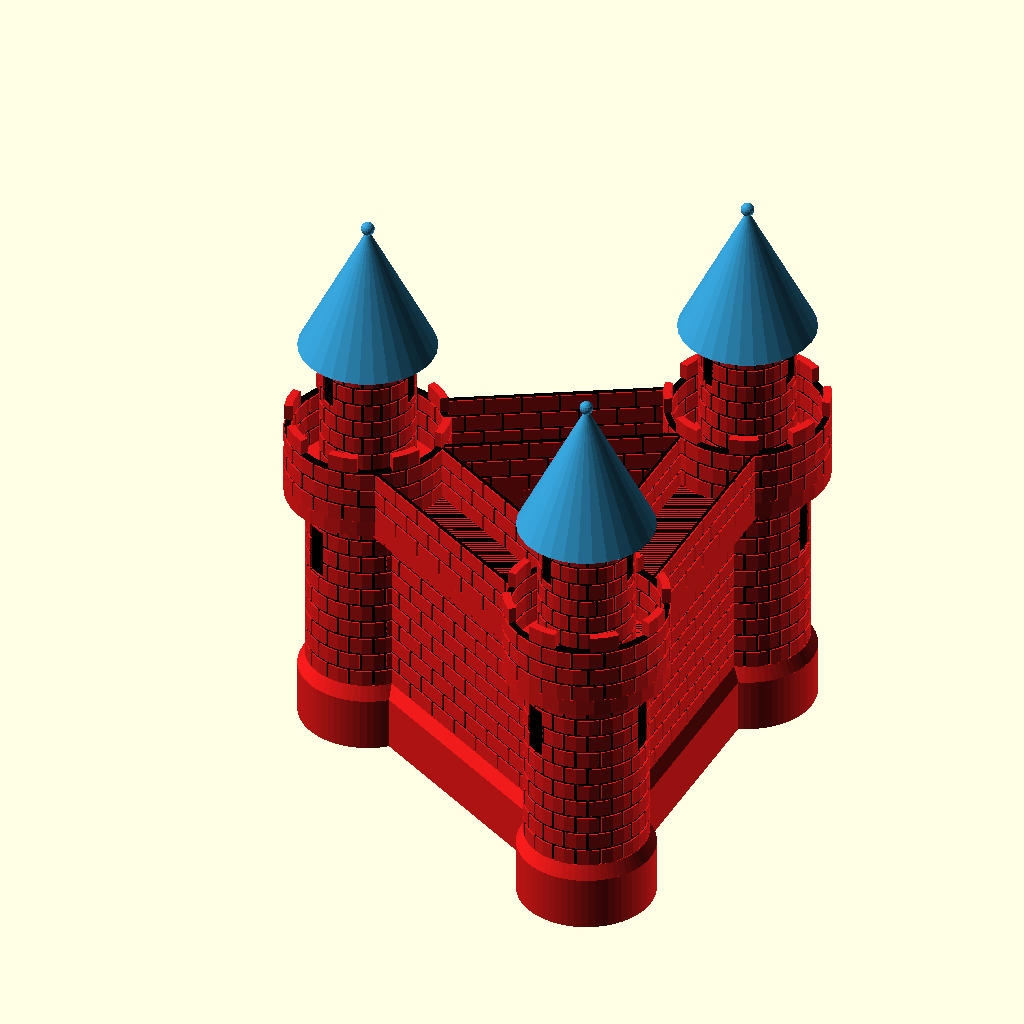
Cell 1: rendered with the file's own defaults.
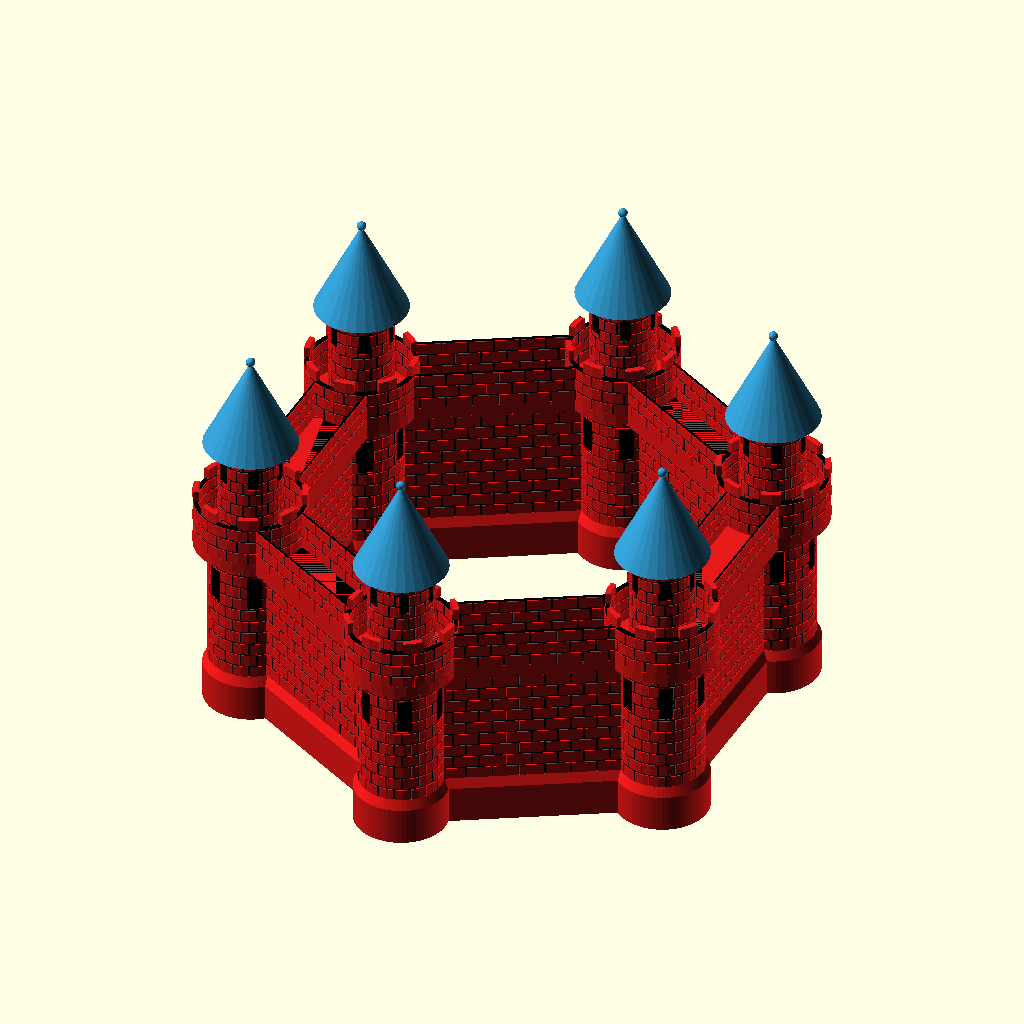
Cell 2: Nombre_de_tours = 6 (everything else at default).
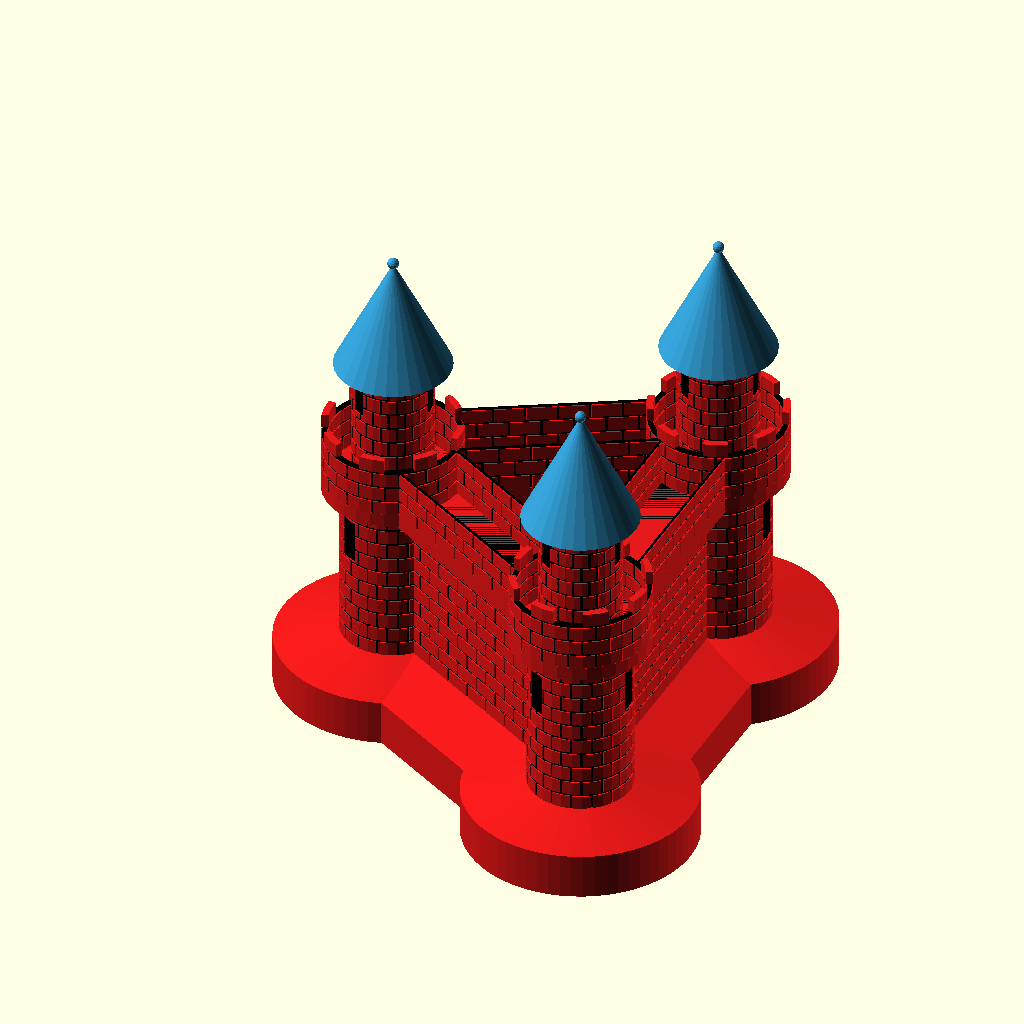
Cell 3: TOUR_Diametre_base = 200 (everything else at default).
All cells are drawn from the same view direction (rotation 55°, 0°, 25°, orthographic, colour scheme Cornfield), but the view is re-fitted for each cell, so position and scale can differ between cells as well as the parameter.
Source of the model, attic/Downloads/waremme (1).scad:
convexity=128;
Nombre_de_tours=3;
TOUR_Diametre_base=100;
TOUR_Hauteur_base=40;
TOUR_Hauteur_raccord=10;
TOUR_Diametre_apres_raccord=90;
TOUR_Nombre_de_briques_horizontalement=16;
TOUR_Nombre_de_briques_verticalement=10;
TOUR_Hauteur_des_briques=12;
TOUR_Taille_des_joints=2;
TOUR_Fenetres="oui";//[oui,non]
TOUR_Partie_haute_diametre=70;
TOUR_Partie_haute_nombre_de_briques_verticalement=8;
BALCON_Diametre=120;
BALCON_Nombre_de_briques_verticalement=4;
TOUR_TOIT_Hauteur_du_toit=100;
TOUR_TOIT_Diametre_du_toit=100;
MUR_Nombre_de_briques_verticalement=TOUR_Nombre_de_briques_verticalement;
MUR_Nombre_de_briques_horizontalement=10;
MUR_Largeur_des_briques=25;
MUR_Epaissseur_du_mur=20;
EPAIS_RACMUR=TOUR_Diametre_base-TOUR_Diametre_apres_raccord;
TOUR_HP2=TOUR_Hauteur_base+TOUR_Hauteur_raccord+(TOUR_Nombre_de_briques_verticalement*(TOUR_Hauteur_des_briques+TOUR_Taille_des_joints)+TOUR_Hauteur_des_briques);
TOUR_TOIT=TOUR_Hauteur_base+TOUR_Hauteur_raccord+(TOUR_Nombre_de_briques_verticalement*(TOUR_Hauteur_des_briques+TOUR_Taille_des_joints)+TOUR_Hauteur_des_briques)+(TOUR_Partie_haute_nombre_de_briques_verticalement*(TOUR_Hauteur_des_briques+TOUR_Taille_des_joints));
MUR_TAILLE=MUR_Nombre_de_briques_horizontalement*(MUR_Largeur_des_briques+TOUR_Taille_des_joints);
MaTourEtMonMur(it=1,mit=Nombre_de_tours);
module MaTourEtMonMur()
{
    tour();
    rotate([0,0,360/Nombre_de_tours])
    mur();
    
    if(it<=mit)
    {
        rotate([0,0,360/Nombre_de_tours])
        translate([0,MUR_TAILLE,0])
        MaTourEtMonMur(it=it+1,mit=mit);
    }
 
}
module mur()
{
    color([0.9,0.1,0.1,1])
    {
        translate([-MUR_Epaissseur_du_mur/2,0,TOUR_Hauteur_base+TOUR_Hauteur_raccord])        
        for(j=[0:MUR_Nombre_de_briques_verticalement-1])
        {
            translate([0,0,(TOUR_Hauteur_des_briques+TOUR_Taille_des_joints)*j])
            
            if((j/2)==floor(j/2))
            {
                translate([0,(MUR_Largeur_des_briques+TOUR_Taille_des_joints)/2,0])
                for(i=[0:MUR_Nombre_de_briques_horizontalement-1])
                {
                    translate([0,i*(MUR_Largeur_des_briques+TOUR_Taille_des_joints),0])
                    cube([MUR_Epaissseur_du_mur,MUR_Largeur_des_briques,TOUR_Hauteur_des_briques]);
                }
            }
            else
            {
                translate([0,(MUR_Largeur_des_briques+TOUR_Taille_des_joints),0])
                for(i=[0:MUR_Nombre_de_briques_horizontalement-1])
                {
                    translate([0,i*(MUR_Largeur_des_briques+TOUR_Taille_des_joints),0])
                    cube([MUR_Epaissseur_du_mur,MUR_Largeur_des_briques,TOUR_Hauteur_des_briques]);
                }
            }
            
            
            }
        
        
         hull()
        {
            rotate([0,0,90])
            translate([0,-(MUR_Epaissseur_du_mur+EPAIS_RACMUR)/2,0])        
            cube([MUR_TAILLE,(MUR_Epaissseur_du_mur+EPAIS_RACMUR),TOUR_Hauteur_base]);
            rotate([0,0,90])
            translate([0,-(MUR_Epaissseur_du_mur)/2,0])        
            cube([MUR_TAILLE,(MUR_Epaissseur_du_mur),TOUR_Hauteur_base+TOUR_Hauteur_raccord]);
        }
        rotate([0,0,90])        
        translate([0,-BALCON_Diametre/4,TOUR_HP2-TOUR_Hauteur_des_briques])
        cube([MUR_TAILLE,BALCON_Diametre/2,TOUR_Hauteur_des_briques]);
        difference()
        {
            
            HautRouge();
            translate([0,0,TOUR_HP2])
            cylinder(d=BALCON_Diametre,h=BALCON_Nombre_de_briques_verticalement*(TOUR_Hauteur_des_briques+TOUR_Taille_des_joints));        
            
            rotate([0,0,90])
            translate([MUR_TAILLE,0,TOUR_HP2])
            cylinder(d=BALCON_Diametre,h=BALCON_Nombre_de_briques_verticalement*(TOUR_Hauteur_des_briques+TOUR_Taille_des_joints));        
            rotate([0,0,90])        
            translate([0,-(BALCON_Diametre/2-(TOUR_Taille_des_joints*2)-TOUR_Taille_des_joints)/2,TOUR_HP2-TOUR_Hauteur_des_briques])
            cube([MUR_TAILLE,BALCON_Diametre/2-(TOUR_Taille_des_joints*2)-TOUR_Taille_des_joints,TOUR_Hauteur_des_briques*(BALCON_Nombre_de_briques_verticalement+TOUR_Taille_des_joints)]);
            }
    }
    color([00,0,0,1])
    {
        rotate([0,0,90])
        translate([0,-(MUR_Epaissseur_du_mur-TOUR_Taille_des_joints)/2,0])
        cube([MUR_TAILLE,(MUR_Epaissseur_du_mur-TOUR_Taille_des_joints),TOUR_HP2-1]);
        difference()
        {
            rotate([0,0,90])        
            translate([0,-(BALCON_Diametre/2-TOUR_Taille_des_joints)/2,TOUR_HP2])
            cube([MUR_TAILLE,BALCON_Diametre/2-TOUR_Taille_des_joints,(BALCON_Nombre_de_briques_verticalement-1)*(TOUR_Hauteur_des_briques+TOUR_Taille_des_joints)]);
            rotate([0,0,90])        
            translate([0,-(BALCON_Diametre/2-TOUR_Taille_des_joints*2)/2,TOUR_HP2-5])
            cube([MUR_TAILLE,BALCON_Diametre/2-TOUR_Taille_des_joints*2,(BALCON_Nombre_de_briques_verticalement-1)*(TOUR_Hauteur_des_briques+TOUR_Taille_des_joints*2)+10]);
            
            translate([0,0,TOUR_HP2-5])
            cylinder(d=BALCON_Diametre-TOUR_Taille_des_joints,h=100);
            rotate([0,0,90])
            translate([MUR_TAILLE,0,TOUR_HP2-5])
            cylinder(d=BALCON_Diametre-TOUR_Taille_des_joints,h=100);
        }
    }
}
module tour()
{
    color([0.9,0.1,0.1,1])
    {
        if(TOUR_Fenetres=="non")
        {
            TourRouge();
        }
        else
        {
            difference()
            {
                TourRouge();
                //rotate([0,0,360/Nombre_de_tours/2-(360/TOUR_Nombre_de_briques_horizontalement/2)])
                rotate([0,0,-(360/TOUR_Nombre_de_briques_horizontalement/2)])
                for(i=[0:Nombre_de_tours-1])
                {
                rotate([0,0,360/Nombre_de_tours*i])
                translate([0,0,TOUR_HP2*2/3])
                brique(
                    aa=TOUR_Diametre_apres_raccord*2,
                    bb=TOUR_Diametre_base,
                    cc=TOUR_Nombre_de_briques_horizontalement,
                    dd=((TOUR_Hauteur_des_briques+TOUR_Taille_des_joints)*3)-TOUR_Taille_des_joints*2,
                    ee=TOUR_Taille_des_joints);
                }
                rotate([0,0,-(360/TOUR_Nombre_de_briques_horizontalement/2)])
                for(i=[0:Nombre_de_tours-1])
                {
                rotate([0,0,360/Nombre_de_tours*i])
                translate([0,0,TOUR_HP2+(TOUR_TOIT-TOUR_HP2)*2/3])
                brique(
                    aa=TOUR_Diametre_apres_raccord*2,
                    bb=TOUR_Diametre_base,
                    cc=TOUR_Nombre_de_briques_horizontalement,
                    dd=((TOUR_Hauteur_des_briques+TOUR_Taille_des_joints)*2)-TOUR_Taille_des_joints*2,
                    ee=TOUR_Taille_des_joints);
                }                
            }
        }
        
    }
    color([0,0,0,1])
    {
        cylinder(d=TOUR_Diametre_apres_raccord-TOUR_Taille_des_joints,h=TOUR_Hauteur_base+TOUR_Hauteur_raccord+(TOUR_Nombre_de_briques_verticalement*(TOUR_Hauteur_des_briques+TOUR_Taille_des_joints)));
                translate([0,0,TOUR_Hauteur_base+TOUR_Hauteur_raccord+(TOUR_Nombre_de_briques_verticalement*(TOUR_Hauteur_des_briques+TOUR_Taille_des_joints)+TOUR_Hauteur_des_briques)])
        
        linear_extrude(height=(TOUR_Hauteur_des_briques+TOUR_Taille_des_joints)*(BALCON_Nombre_de_briques_verticalement-1))
        difference()
        {
            circle(d=BALCON_Diametre-TOUR_Taille_des_joints,h=((TOUR_Hauteur_des_briques+TOUR_Taille_des_joints)*BALCON_Nombre_de_briques_verticalement));
            circle(d=BALCON_Diametre-TOUR_Hauteur_des_briques+TOUR_Taille_des_joints,h=((TOUR_Hauteur_des_briques+TOUR_Taille_des_joints)*BALCON_Nombre_de_briques_verticalement));
        }
        
        translate([0,0,TOUR_HP2])
        cylinder(d=TOUR_Partie_haute_diametre-TOUR_Taille_des_joints,h=TOUR_Partie_haute_nombre_de_briques_verticalement*(TOUR_Hauteur_des_briques+TOUR_Taille_des_joints));
    }
    color([0.2,0.6,0.8,1])
    {
        translate([0,0,TOUR_TOIT])
        MonToit();
    }
}
module brique()
{
    linear_extrude(height=dd)
    intersection()
    {
        circle(d=aa);
        offset(-ee/2)
        polygon([[0,0],[bb*1.1,0],[cos(360/cc)*bb*2,sin(360/cc)*bb*2]], paths=[[0,1,2]]);
    }
}
module TourRouge()
{
    cylinder(d=TOUR_Diametre_base,h=TOUR_Hauteur_base,$fn=64);    
        translate([0,0,TOUR_Hauteur_base])
        cylinder(d1=TOUR_Diametre_base,d2=TOUR_Diametre_apres_raccord,h=TOUR_Hauteur_raccord,$fn=64);
        translate([0,0,TOUR_Hauteur_base+TOUR_Hauteur_raccord])
        for(j=[0:TOUR_Nombre_de_briques_verticalement-1])
        {
            translate([0,0,j*(TOUR_Hauteur_des_briques+TOUR_Taille_des_joints)])
            for(i=[1:TOUR_Nombre_de_briques_horizontalement])
            {
                    if((j/2)==floor(j/2))
                    {
                        rotate([0,0,360/TOUR_Nombre_de_briques_horizontalement*i])
                        brique(
                            aa=TOUR_Diametre_apres_raccord,
                            bb=TOUR_Diametre_base,
                            cc=TOUR_Nombre_de_briques_horizontalement,
                            dd=TOUR_Hauteur_des_briques,
                            ee=TOUR_Taille_des_joints);
                    }
                    else
                    {
                        rotate([0,0,360/TOUR_Nombre_de_briques_horizontalement*i+(360/TOUR_Nombre_de_briques_horizontalement/2)])
                        brique(
                            aa=TOUR_Diametre_apres_raccord,
                            bb=TOUR_Diametre_base,
                            cc=TOUR_Nombre_de_briques_horizontalement,
                            dd=TOUR_Hauteur_des_briques,
                            ee=TOUR_Taille_des_joints);                      
                    }
            }
        }
        translate([0,0,TOUR_Hauteur_base+TOUR_Hauteur_raccord+(TOUR_Nombre_de_briques_verticalement*(TOUR_Hauteur_des_briques+TOUR_Taille_des_joints))])
        cylinder(d=BALCON_Diametre,h=TOUR_Hauteur_des_briques);
        difference()
        {
            translate([0,0,TOUR_Hauteur_base+TOUR_Hauteur_raccord+(TOUR_Nombre_de_briques_verticalement*(TOUR_Hauteur_des_briques+TOUR_Taille_des_joints)+TOUR_Hauteur_des_briques)])
            for(j=[0:BALCON_Nombre_de_briques_verticalement-1])
            {
                translate([0,0,j*(TOUR_Hauteur_des_briques+TOUR_Taille_des_joints)])
                for(i=[1:TOUR_Nombre_de_briques_horizontalement])
                {
                    if((j/2)==floor(j/2))
                    {
                        if(j<BALCON_Nombre_de_briques_verticalement-1)
                        {
                            rotate([0,0,360/TOUR_Nombre_de_briques_horizontalement*i])
                            brique(
                                aa=BALCON_Diametre,
                                bb=TOUR_Diametre_base,
                                cc=TOUR_Nombre_de_briques_horizontalement,
                                dd=TOUR_Hauteur_des_briques,
                                ee=TOUR_Taille_des_joints);
                        }
                        else
                        {
                            rotate([0,0,(360/TOUR_Nombre_de_briques_horizontalement*i)*2])
                            brique(
                                aa=BALCON_Diametre,
                                bb=TOUR_Diametre_base,
                                cc=TOUR_Nombre_de_briques_horizontalement,
                                dd=TOUR_Hauteur_des_briques,
                                ee=TOUR_Taille_des_joints);
                        }
                    }
                    else
                    {
                        if(j<BALCON_Nombre_de_briques_verticalement-1)
                        {
                            rotate([0,0,360/TOUR_Nombre_de_briques_horizontalement*i+(360/TOUR_Nombre_de_briques_horizontalement/2)])
                            brique(
                                aa=BALCON_Diametre,
                                bb=TOUR_Diametre_base,
                                cc=TOUR_Nombre_de_briques_horizontalement,
                                dd=TOUR_Hauteur_des_briques,
                                ee=TOUR_Taille_des_joints);
                        }
                        else
                        {
                            rotate([0,0,720/TOUR_Nombre_de_briques_horizontalement*i+(360/TOUR_Nombre_de_briques_horizontalement/2)])
                            brique(
                                aa=BALCON_Diametre,
                                bb=TOUR_Diametre_base,
                                cc=TOUR_Nombre_de_briques_horizontalement,
                                dd=TOUR_Hauteur_des_briques,
                                ee=TOUR_Taille_des_joints);
                        }
                    }
                }
            }        
        translate([0,0,TOUR_Hauteur_base+TOUR_Hauteur_raccord+(TOUR_Nombre_de_briques_verticalement*(TOUR_Hauteur_des_briques+TOUR_Taille_des_joints)+TOUR_Hauteur_des_briques)])
        cylinder(d=BALCON_Diametre-TOUR_Hauteur_des_briques,h=((TOUR_Hauteur_des_briques+TOUR_Taille_des_joints)*BALCON_Nombre_de_briques_verticalement));
        
            
        }
        translate([0,0,TOUR_HP2])
        for(j=[0:TOUR_Partie_haute_nombre_de_briques_verticalement-1])
        {
            translate([0,0,j*(TOUR_Hauteur_des_briques+TOUR_Taille_des_joints)])
            for(i=[1:TOUR_Nombre_de_briques_horizontalement])
            {
                if((j/2)==floor(j/2))
                {
                    rotate([0,0,360/TOUR_Nombre_de_briques_horizontalement*i])
                    brique(
                        aa=TOUR_Partie_haute_diametre,
                        bb=TOUR_Diametre_base,cc=TOUR_Nombre_de_briques_horizontalement,
                        dd=TOUR_Hauteur_des_briques,
                        ee=TOUR_Taille_des_joints);
                }
                else
                {
                    rotate([0,0,360/TOUR_Nombre_de_briques_horizontalement*i+(360/TOUR_Nombre_de_briques_horizontalement/2)])
                    brique(
                        aa=TOUR_Partie_haute_diametre,
                        bb=TOUR_Diametre_base,
                        cc=TOUR_Nombre_de_briques_horizontalement,
                        dd=TOUR_Hauteur_des_briques,
                        ee=TOUR_Taille_des_joints);                      
                }
            }
        }
    }
module HautRouge()
    {
        union(){translate([0,-BALCON_Diametre/4,TOUR_HP2-TOUR_Hauteur_des_briques-TOUR_Taille_des_joints])
        for(j=[0:BALCON_Nombre_de_briques_verticalement-1])
        {
            translate([0,0,(TOUR_Hauteur_des_briques+TOUR_Taille_des_joints)*j])
            
            if((j/2)==floor(j/2))
            {
                translate([0,(MUR_Largeur_des_briques+TOUR_Taille_des_joints)/2,0])
                for(i=[0:MUR_Nombre_de_briques_horizontalement-1])
                {
                    translate([-BALCON_Diametre/2/2,i*(MUR_Largeur_des_briques+TOUR_Taille_des_joints),0])
                    cube([BALCON_Diametre/2,MUR_Largeur_des_briques,TOUR_Hauteur_des_briques]);
                }
            }
            else
            {
                translate([-BALCON_Diametre/2/2,(MUR_Largeur_des_briques+TOUR_Taille_des_joints),0])
                for(i=[0:MUR_Nombre_de_briques_horizontalement-1])
                {
                    translate([0,i*(MUR_Largeur_des_briques+TOUR_Taille_des_joints),0])
                    cube([BALCON_Diametre/2,MUR_Largeur_des_briques,TOUR_Hauteur_des_briques]);
                }
            }
            
            
    }
}
   
}
module MonToit()
{
    cylinder(d1=TOUR_TOIT_Diametre_du_toit,d2=0,h=TOUR_TOIT_Hauteur_du_toit);
    translate([0,0,TOUR_TOIT_Hauteur_du_toit])
    sphere(d=10);
    
}
Customizer parameters (derived from the source; name, type, default, range or options):
convexity: number, default 128
Nombre_de_tours: number, default 3
TOUR_Diametre_base: number, default 100
TOUR_Hauteur_base: number, default 40
TOUR_Hauteur_raccord: number, default 10
TOUR_Diametre_apres_raccord: number, default 90
TOUR_Nombre_de_briques_horizontalement: number, default 16
TOUR_Nombre_de_briques_verticalement: number, default 10
TOUR_Hauteur_des_briques: number, default 12
TOUR_Taille_des_joints: number, default 2
TOUR_Fenetres: string, default "oui", options "oui", "non"
TOUR_Partie_haute_diametre: number, default 70
TOUR_Partie_haute_nombre_de_briques_verticalement: number, default 8
BALCON_Diametre: number, default 120
BALCON_Nombre_de_briques_verticalement: number, default 4
TOUR_TOIT_Hauteur_du_toit: number, default 100
TOUR_TOIT_Diametre_du_toit: number, default 100
MUR_Nombre_de_briques_horizontalement: number, default 10
MUR_Largeur_des_briques: number, default 25
MUR_Epaissseur_du_mur: number, default 20
